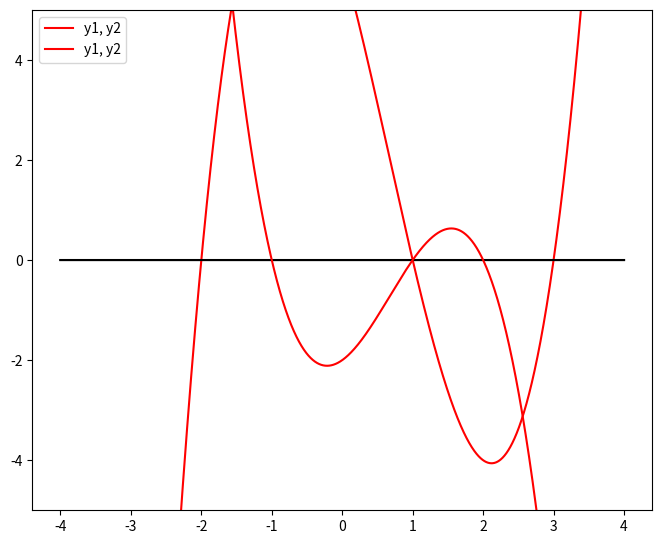

Write Python code to recreate this figure.
print("\033c")

import numpy as np
import matplotlib.pyplot as plt

x = np.linspace(-4, 4, num=10000)
plt.figure(figsize=(8, 6.5))

# Misal terdapat titik (-2, 0), (1, 0), dan (3, 0). Jika dimasukkan ke dalam rumus, maka 3 titik tersebut merupakan titik potong dari kurva
# y = (x + 2) + (x - 1) + (x - 3)
# y = x^3 - 2x^2 - 5x + 6

# Format persamaan
# y = ax^3 + bx^2 + cx + d

y = x - x - 0
y1 = x**3 - 2*x**2 - 5*x + 6

plt.plot(x, y, '-k')
plt.plot(x, y1,'-r', label='y1, y2')

plt.legend(loc='upper left')
plt.grid()
plt.show()

#Membuat grafik dengan titik potong -1,0 1,0 2,0
# y = (x + 1)(x - 1)(x - 2)
# y = x^3 - 2x^2 - x + 2

y = x - x - 0
y2 = -(x**3 - 2*x**2 - x + 2)

plt.plot(x, y, '-k')
plt.plot(x, y2, '-r', label='y1, y2')

# Menentukan rentang sumbu y agar grafik lebih terlihat
plt.ylim(-5, 5)

plt.legend(loc='upper left')
plt.grid()
plt.show()